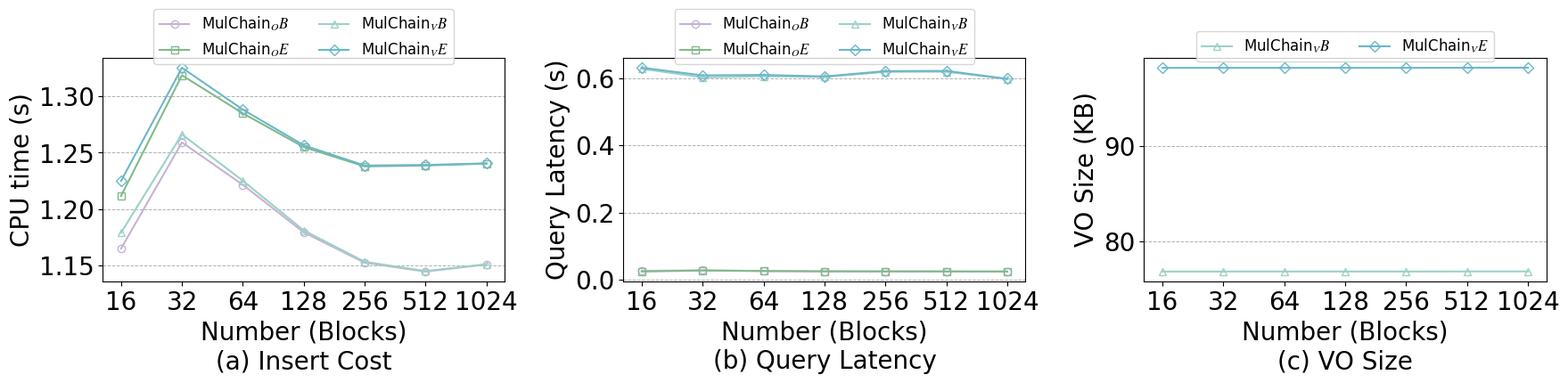

Reproduce this figure in Python. (Note: this script raises an exception after producing the figure.)
import matplotlib.pyplot as plt
from matplotlib import rcParams

config = {
    "font.family": 'serif',
    "font.size": 20,
    "mathtext.fontset": 'stix',
    "font.serif": ['Times New Roman'],
}
rcParams.update(config)

x = [16, 32, 64, 128, 256, 512, 1024]
Mulchain_v_CPU_Time_BTC = [1.1791, 1.2663, 1.2252, 1.1812, 1.1535, 1.1452, 1.1513]
Mulchain_o_CPU_Time_BTC = [1.1651, 1.2592, 1.2216, 1.1795, 1.1526, 1.1448, 1.1511]

Mulchain_v_CPU_Time_ETH = [1.2250, 1.3253, 1.2882, 1.2566, 1.2387, 1.2392, 1.2406]
Mulchain_o_CPU_Time_ETH = [1.2117, 1.3186, 1.2849, 1.2550, 1.2379, 1.2387, 1.2404]

# 创建图形和子图
fig, axs = plt.subplots(1, 3, figsize=(18, 5), dpi=360)

# 第1个子图：CPU Time vs Number (Blocks)
axs[0].plot(x, Mulchain_o_CPU_Time_BTC, marker='o', linestyle='-', color='#C6B3D3', label='MulChain$_OB$', markerfacecolor='none')
axs[0].plot(x, Mulchain_o_CPU_Time_ETH, marker='s', linestyle='-', color='#80BA8A', label='MulChain$_OE$', markerfacecolor='none')
axs[0].plot(x, Mulchain_v_CPU_Time_BTC, marker='^', linestyle='-', color='#9CD1C8', label='MulChain$_VB$', markerfacecolor='none')
axs[0].plot(x, Mulchain_v_CPU_Time_ETH, marker='D', linestyle='-', color='#6BB7CA', label='MulChain$_VE$', markerfacecolor='none')

# 设置第一个子图的坐标轴
axs[0].set_xlabel('Number (Blocks)\n(a) Insert Cost', fontsize=20)
axs[0].set_ylabel('CPU time (s)', fontsize=20)
axs[0].set_xscale('log', base=2)  # 设置x轴为对数制度，底数为2
axs[0].set_xticks(x)  # 设置X轴制点
axs[0].set_xticklabels(x, fontsize=20)

axs[0].legend(fontsize=12, loc='upper center', bbox_to_anchor=(0.5, 1.25), ncol=2)
axs[0].grid(axis='y', linestyle='--', linewidth=0.7)

# 第2个子图：Query Latency vs Number (Blocks)
Mulchain_v_latency_BTC = [0.6284, 0.6030, 0.6061, 0.6040, 0.6193, 0.6197, 0.5977]
Mulchain_o_latency_BTC = [0.0259, 0.0274, 0.0253, 0.0245, 0.0241, 0.0240, 0.0238]

Mulchain_v_latency_ETH = [0.6317, 0.6089, 0.6102, 0.6057, 0.6215, 0.6223, 0.5986]
Mulchain_o_latency_ETH = [0.0237, 0.0269, 0.0253, 0.0243, 0.0241, 0.0241, 0.0238]

axs[1].plot(x, Mulchain_o_latency_BTC, marker='o', linestyle='-', color='#C6B3D3', label='MulChain$_OB$', markerfacecolor='none')
axs[1].plot(x, Mulchain_o_latency_ETH, marker='s', linestyle='-', color='#80BA8A', label='MulChain$_OE$', markerfacecolor='none')
axs[1].plot(x, Mulchain_v_latency_BTC, marker='^', linestyle='-', color='#9CD1C8', label='MulChain$_VB$', markerfacecolor='none')
axs[1].plot(x, Mulchain_v_latency_ETH, marker='D', linestyle='-', color='#6BB7CA', label='MulChain$_VE$', markerfacecolor='none')

axs[1].set_xlabel('Number (Blocks)\n(b) Query Latency', fontsize=20)
axs[1].set_ylabel('Query Latency (s)', fontsize=20)
axs[1].set_xscale('log', base=2)  # 设置x轴为对数制度，底数为2
axs[1].set_xticks(x)  # 设置X轴制点
axs[1].set_xticklabels(x, fontsize=20)

axs[1].legend(fontsize=12, loc='upper center', bbox_to_anchor=(0.5, 1.25), ncol=2)
axs[1].grid(axis='y', linestyle='--', linewidth=0.7)

# 第3个子图：VO Size vs Number (Blocks)
Mulchain_v_VO_BTC = [76.7972, 76.7978, 76.7981, 76.7982, 76.7983, 76.8079, 76.8127]
Mulchain_v_VO_ETH = [98.2340, 98.2346, 98.2349, 98.2351, 98.2351, 98.2447, 98.2495]

axs[2].plot(x, Mulchain_v_VO_BTC, marker='^', linestyle='-', color='#9CD1C8', label='MulChain$_VB$', markerfacecolor='none')
axs[2].plot(x, Mulchain_v_VO_ETH, marker='D', linestyle='-', color='#6BB7CA', label='MulChain$_VE$', markerfacecolor='none')

# 设置第3个子图的坐标轴
axs[2].set_xlabel('Number (Blocks)\n(c) VO Size', fontsize=20)
axs[2].set_ylabel('VO Size (KB)', fontsize=20)
axs[2].set_xscale('log', base=2)  # 设置x轴为对数制度，底数为2
# axs[2].set_yscale('log')  # 设置y轴为对数尺度
axs[2].set_xticks(x)  # 设置X轴制点
axs[2].set_xticklabels(x, fontsize=20)

axs[2].legend(fontsize=12, loc='upper center', bbox_to_anchor=(0.5, 1.15), ncol=2)
axs[2].grid(axis='y', linestyle='--', linewidth=0.7)

# 调整子图布局
plt.tight_layout()

# 保存图表
plt.savefig('../Figures/SimpleQ_all.pdf', dpi=360)

# 显示图表
plt.show()
